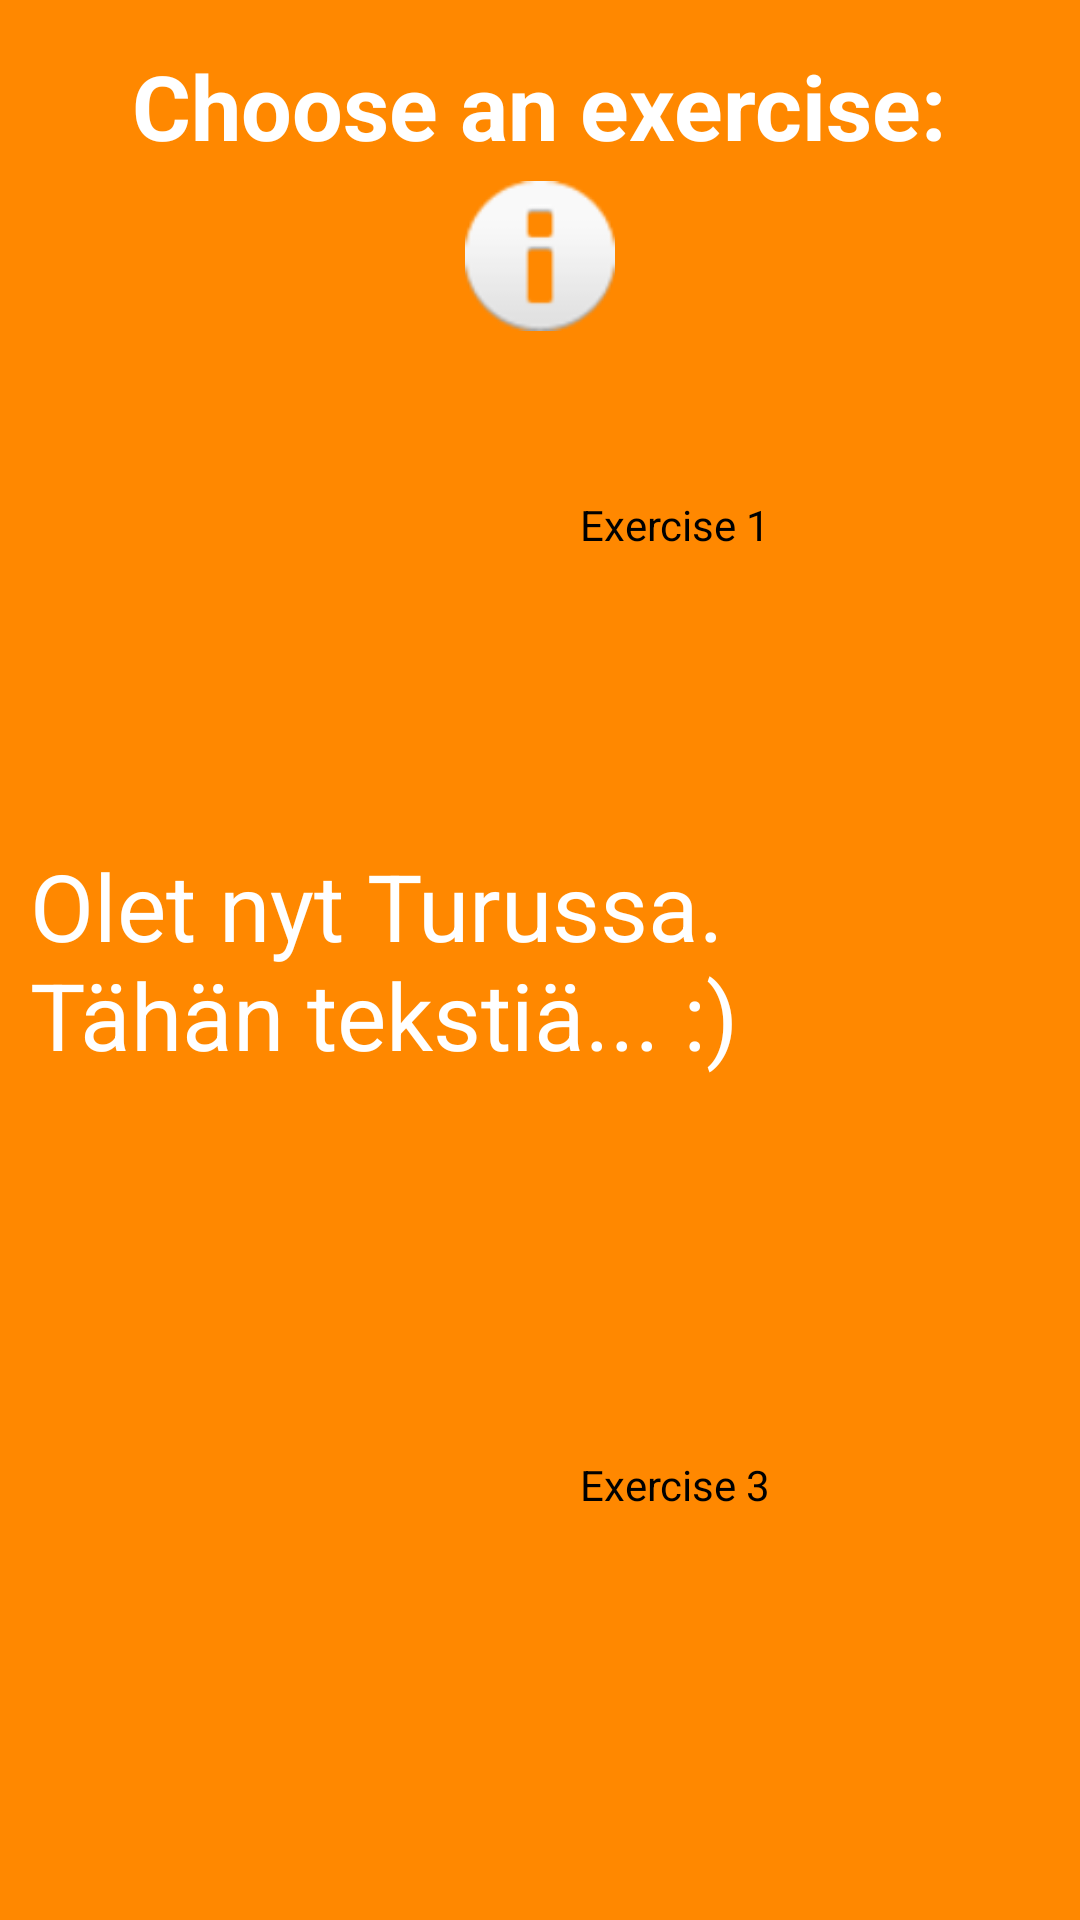

This screen was rendered from an Android layout file. Write that file and the resources it references.
<!-- AndroidManifest.xml: application theme AppTheme -->
<!-- res/layout/turku_city_layout.xml -->
<?xml version="1.0" encoding="utf-8"?>
<RelativeLayout xmlns:android="http://schemas.android.com/apk/res/android"
    xmlns:tools="http://schemas.android.com/tools"
    android:layout_width="match_parent"
    android:layout_height="match_parent"
    android:background="@android:color/holo_orange_dark"
    tools:context=".TurkuActivity">
    

    <LinearLayout
        android:layout_width="fill_parent"
        android:layout_height="fill_parent"
        android:orientation="vertical">

        <TextView
            android:id="@+id/lapland_layout_text"
            android:layout_width="wrap_content"
            android:layout_height="wrap_content"
            android:layout_gravity="center"
            android:layout_marginTop="15sp"
            android:text="@string/city_layout_text"
            android:textColor="@android:color/white"
            android:textSize="30sp"
            android:textStyle="bold" />

        <ImageButton
            android:id="@+id/info_button"
            android:layout_width="50sp"
            android:layout_height="50sp"
            android:layout_gravity="center"
            android:layout_margin="5sp"
            android:background="@android:drawable/ic_dialog_info" />

    </LinearLayout>

    <LinearLayout
        android:layout_width="match_parent"
        android:layout_height="match_parent"
        android:gravity="right|center"
        android:orientation="vertical">

        <TextView
            android:id="@+id/lapland_layout_longer_text"
            android:layout_width="300sp"
            android:layout_height="wrap_content"
            android:layout_gravity="right"
            android:layout_margin="50sp"
            android:text="Olet nyt Turussa. Tähän tekstiä... :)"
            android:textColor="@android:color/white"
            android:textSize="31sp" />

    </LinearLayout>

    <TableLayout
        android:layout_width="match_parent"
        android:layout_height="match_parent"
        android:gravity="center">

        <TableRow
            android:layout_width="match_parent"
            android:layout_height="match_parent">

            <Button
                android:id="@+id/exerciseButton1"
                android:layout_column="0"
                android:layout_margin="75sp"
                android:width="300dp"
                android:height="200dp"
                android:background="@drawable/gradient_green"
                android:text="@string/exercise_1" />

            <Button
                android:id="@+id/exerciseButton2"
                android:layout_column="0"
                android:layout_margin="75sp"
                android:width="300dp"
                android:height="200dp"
                android:background="@drawable/gradient_green"
                android:text="@string/exercise_2" />
            

        </TableRow>

        <TableRow
            android:layout_width="match_parent"
            android:layout_height="match_parent">

            <Button
                android:id="@+id/exerciseButton3"
                android:layout_column="0"
                android:layout_margin="75sp"
                android:width="300dp"
                android:height="200dp"
                android:background="@drawable/gradient_green"
                android:text="@string/exercise_3" />

            <Button
                android:id="@+id/exerciseButton4"
                android:layout_column="0"
                android:layout_margin="75sp"
                android:width="300dp"
                android:height="200dp"
                android:background="@drawable/gradient_green"
                android:text="@string/exercise_4" />
        </TableRow>
    </TableLayout>


</RelativeLayout>
<!-- resources referenced by this layout -->
<resources>
  <string name="city_layout_text">Choose an exercise:</string>
  <string name="exercise_1">Exercise 1</string>
  <string name="exercise_2">Exercise 2</string>
  <string name="exercise_3">Exercise 3</string>
  <string name="exercise_4">Exercise 4</string>
  <style name="AppTheme" parent="android:Theme.NoTitleBar.Fullscreen">
          
          
          
          <item name="android:windowSoftInputMode">stateHidden</item>
      </style>
</resources>
